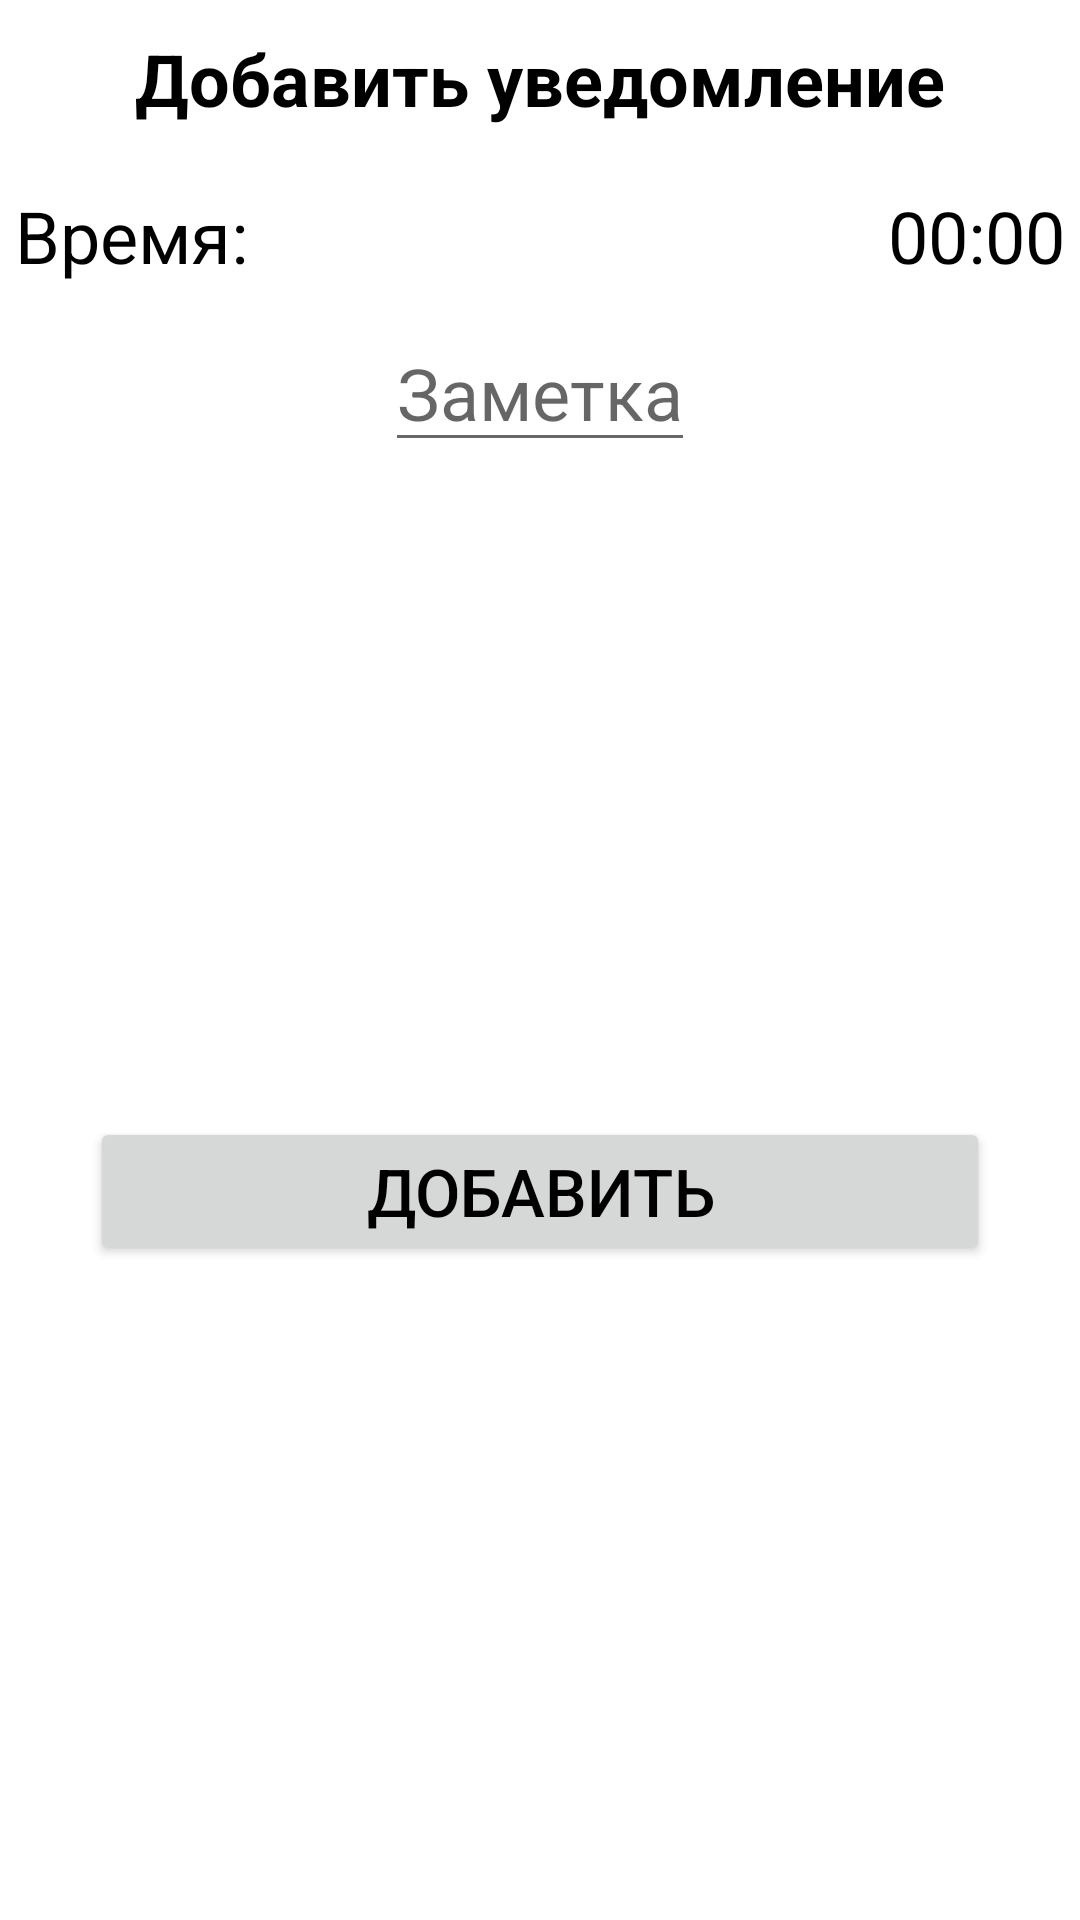

This screen was rendered from an Android layout file. Write that file and the resources it references.
<!-- AndroidManifest.xml: application theme Theme.DiabeticsDiaryNew.NoActionBar -->
<!-- res/layout/add_reminder_dialog.xml -->
<FrameLayout xmlns:android="http://schemas.android.com/apk/res/android"
    android:layout_width="wrap_content"
    android:layout_height="wrap_content"
    xmlns:app="http://schemas.android.com/apk/res-auto"
    android:id="@+id/add_cal_dialog_root"
    android:background="?android:windowBackground">


    <androidx.constraintlayout.widget.ConstraintLayout
        android:layout_width="match_parent"
        android:layout_height="match_parent">

        <TextView
            style="@style/TextBlackUnconstrained"
            android:layout_width="wrap_content"
            android:layout_height="wrap_content"
            app:layout_constraintLeft_toLeftOf="parent"
            app:layout_constraintRight_toRightOf="parent"
            app:layout_constraintTop_toTopOf="parent"
            android:text="@string/add_cal_reminder_dialog_header"
            android:gravity="center"
            android:textStyle="bold"
            android:layout_marginHorizontal="5dp"
            android:layout_marginVertical="10dp"
            android:id="@+id/add_reminder_dialog_header"/>



        <TextView
            style="@style/TextBlackUnconstrained"
            android:layout_width="wrap_content"
            android:layout_marginHorizontal="5dp"
            android:layout_height="wrap_content"
            android:text="Время:"
            app:layout_constraintTop_toBottomOf="@+id/add_reminder_dialog_header"
            app:layout_constraintLeft_toLeftOf="parent"
            android:layout_marginVertical="20dp"
            android:id="@+id/add_reminder_dialog_time"/>

        <TextView
            style="@style/TextBlackUnconstrained"
            android:layout_width="wrap_content"
            android:layout_marginHorizontal="5dp"
            android:layout_height="wrap_content"
            android:text="00:00"
            android:layout_marginVertical="10dp"
            app:layout_constraintBaseline_toBaselineOf="@+id/add_reminder_dialog_time"
            app:layout_constraintRight_toRightOf="parent"
            android:id="@+id/add_reminder_dialog_time_val"/>

        <EditText
            style="@style/TextBlackUnconstrained"
            android:layout_width="wrap_content"
            android:layout_height="wrap_content"
            android:layout_marginHorizontal="5dp"
            app:layout_constraintLeft_toLeftOf="parent"
            app:layout_constraintRight_toRightOf="parent"
            android:hint="Заметка"
            app:layout_constraintTop_toBottomOf="@+id/add_reminder_dialog_time_val"
            android:layout_marginVertical="10dp"
            android:id="@+id/add_reminder_dialog_note"/>

        <Button
            style="@style/ButtonPinkMain"
            android:layout_width="wrap_content"
            android:layout_height="wrap_content"
            android:text="Добавить"
            android:layout_marginVertical="30dp"
            app:layout_constraintTop_toBottomOf="@+id/add_reminder_dialog_note"
            app:layout_constraintLeft_toLeftOf="parent"
            app:layout_constraintRight_toRightOf="parent"
            app:layout_constraintBottom_toBottomOf="parent"
            android:minWidth="300dp"
            android:id="@+id/add_reminder_dialog_button"/>



    </androidx.constraintlayout.widget.ConstraintLayout>
</FrameLayout>
<!-- resources referenced by this layout -->
<resources>
  <string name="add_cal_reminder_dialog_header">Добавить уведомление</string>
  <style name="ButtonPinkMain" parent="ThemeOverlay.AppCompat">
          <item name="android:textColor">?attr/colorOnSecondary</item>
          <item name="android:layout_width">wrap_content</item>
          <item name="android:layout_height">wrap_content</item>
          <item name="android:textSize">22sp</item>
      </style>
  <style name="TextBlackUnconstrained">
          <item name="android:textSize">@dimen/text_body_size</item>
          <item name="android:textColor">?attr/colorOnSecondary</item>
      </style>
  <style name="Theme.DiabeticsDiaryNew.NoActionBar">
          <item name="windowActionBar">false</item>
          <item name="windowNoTitle">true</item>
      </style>
  <dimen name="text_body_size">24sp</dimen>
</resources>
